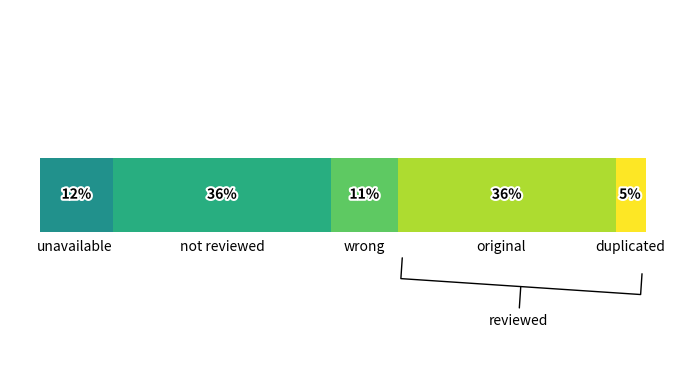

This figure's Python source:
import argparse
import os

import numpy as np
from matplotlib import pyplot as plt, cm
from matplotlib.colors import to_hex
import matplotlib.patheffects as PathEffects


def main(output_path):
    fig, ax = plt.subplots(figsize=(7, 4))

    ax.set_xlim(-5, 105)
    ax.set_ylim(0, 5)

    labels = ['unavailable', 'not reviewed', 'wrong', 'original', 'duplicated']
    bars_y = [2.5]
    bars_x = [[12], [36], [11], [36], [5]]

    text_y = [1.75, 3.25, 1.75, 3.25, 1.75]

    colors = list(map(to_hex, cm.viridis(np.linspace(0.5, 1, len(labels)))))

    bars = []
    left = 0
    for i, x in enumerate(bars_x):
        bars += [ax.barh(bars_y, x, height=1, left=left, color=colors[i], label=labels[i])]

        text_x_label = (2 * left + x[0])/2 - (len(labels[i])/2 + 1)
        text_x_percentage = (2 * left + x[0])/2 - (len('{0}%'.format(x[0]))/2 + 1)

        percentage = ax.text(text_x_percentage, 2.45, '{0}%'.format(x[0]), fontdict=dict(color='black', weight='bold'))
        percentage.set_path_effects([PathEffects.withStroke(linewidth=3, foreground='white')])
        ax.text(text_x_label, 1.75, labels[i], fontdict=dict(color='black'))

        left += x[0]

    ax.annotate('reviewed', (79.3, 1.3), (74, 0.75),
                arrowprops=dict(arrowstyle='-[, widthB=8.65, lengthB=1.5', lw=1.0))

    # plt.legend(loc='upper right')

    plt.axis('off')
    plt.tight_layout()
    # plt.savefig(os.path.join(output_path, 'metadata_barplot.pdf'), format='pdf')
    plt.show()


if __name__ == '__main__':
    parser = argparse.ArgumentParser(description='Plots a barplot with number of surveyed and non-surveyed work.')

    parser.add_argument(
        '--output-path', action='store', required=False,
        help='Path to folder where a PDF with the graph will be stored (if desired)'
    )

    args = parser.parse_args()
    main(output_path=args.output_path)
